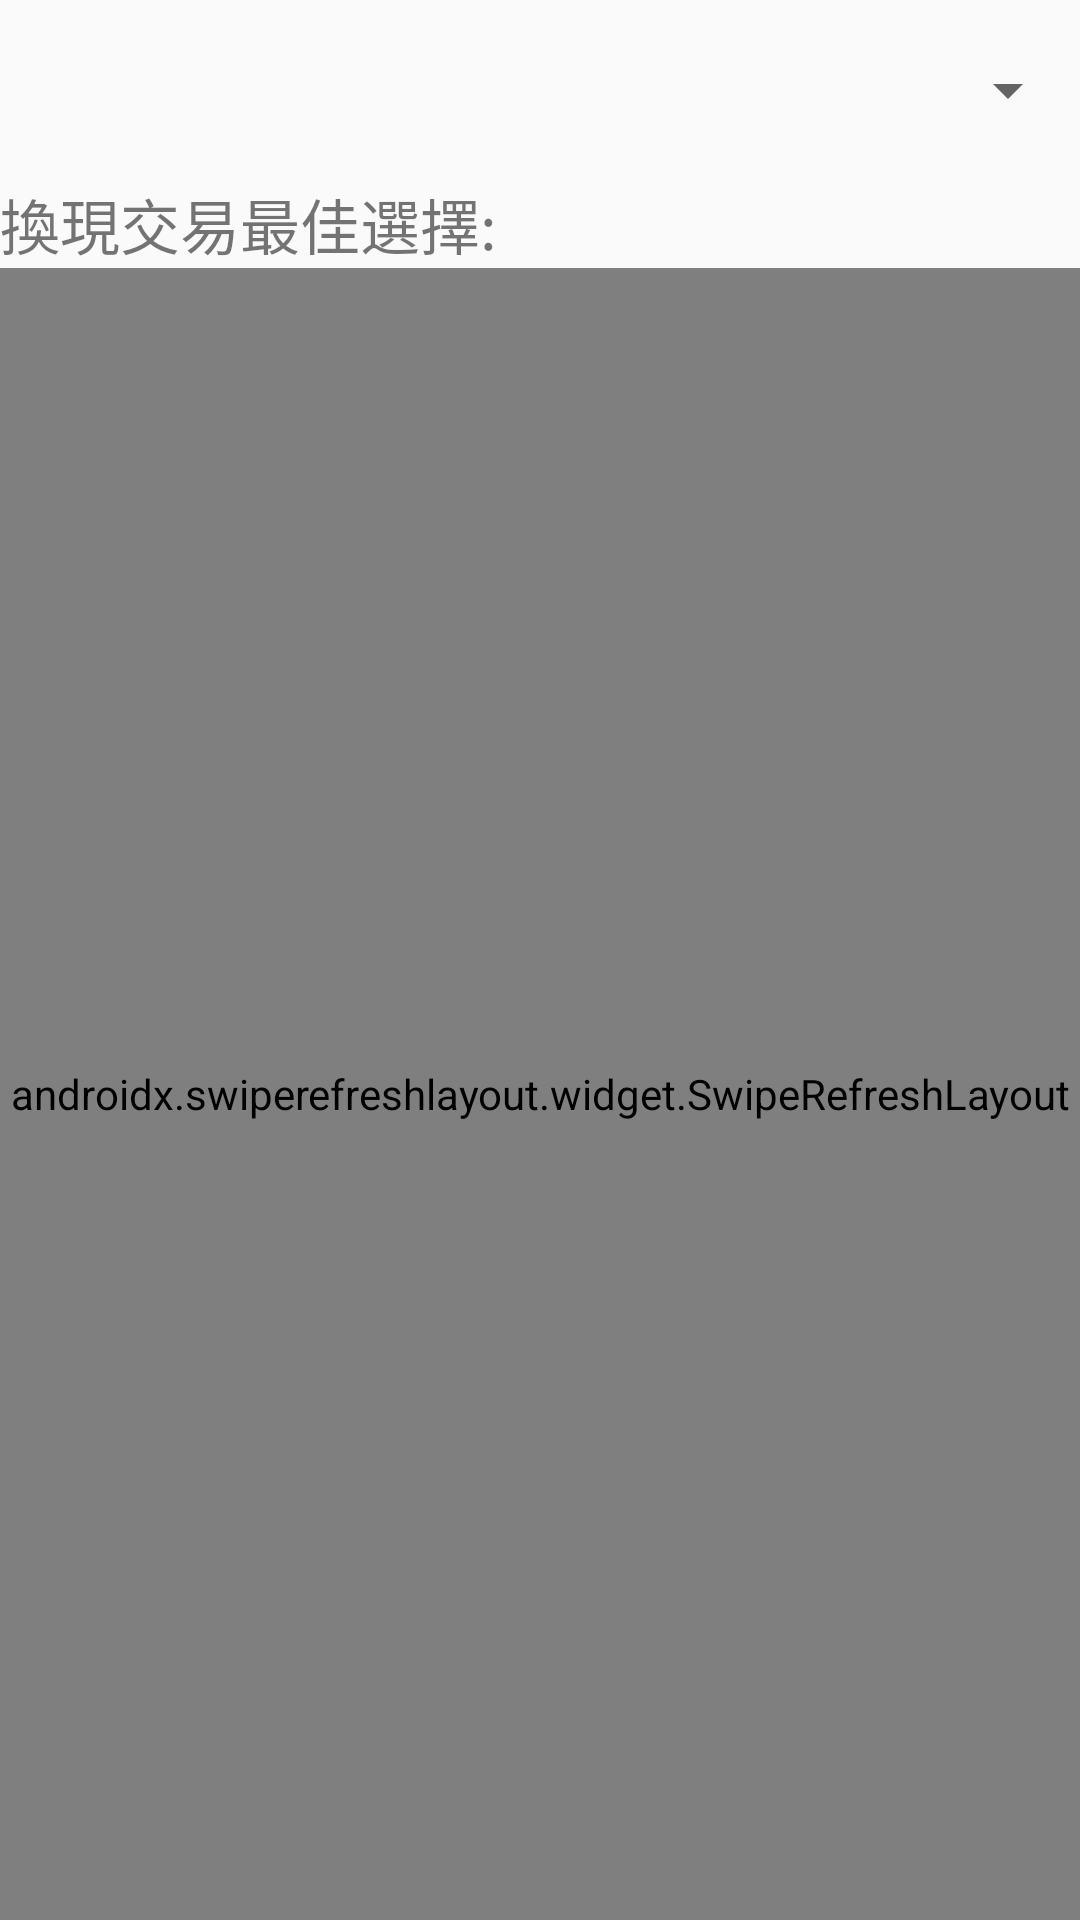

Produce the Android XML layout that renders to this screen, including the resource entries it uses.
<!-- AndroidManifest.xml: application theme AppTheme -->
<!-- res/layout/fragment_bank_exchange_rate.xml -->
<?xml version="1.0" encoding="utf-8"?>
<LinearLayout xmlns:android="http://schemas.android.com/apk/res/android"
    xmlns:app="http://schemas.android.com/apk/res-auto"
    xmlns:tools="http://schemas.android.com/tools"
    android:layout_width="match_parent"
    android:layout_height="match_parent"
    android:orientation="vertical">

    <ViewStub
        android:id="@+id/view_warning"
        android:layout_width="match_parent"
        android:layout_height="match_parent"
        android:layout="@layout/layout_warning" />

    <Spinner
        android:id="@+id/spinner_coin"
        android:layout_width="match_parent"
        android:layout_height="60dp"
        android:dropDownVerticalOffset="40dp"
        android:spinnerMode="dropdown" />

    <LinearLayout
        android:layout_width="match_parent"
        android:layout_height="wrap_content"
        android:orientation="vertical">

        <TextView
            android:id="@+id/text_best_money_change"
            android:layout_width="wrap_content"
            android:layout_height="wrap_content"
            android:textSize="20sp"
            android:text="換現交易最佳選擇: "/>

        <TextView
            android:id="@+id/text_best_online_change"
            android:layout_width="wrap_content"
            android:layout_height="wrap_content"
            android:textSize="20sp"
            android:text="線上交易最佳選擇: "
            android:visibility="gone"/>

    </LinearLayout>

    <androidx.swiperefreshlayout.widget.SwipeRefreshLayout
        android:id="@+id/refresh_layout"
        android:layout_width="match_parent"
        android:layout_height="match_parent">

        <androidx.recyclerview.widget.RecyclerView
            android:id="@+id/recycle_view_exchange_rate"
            android:layout_width="match_parent"
            android:layout_height="match_parent" />

    </androidx.swiperefreshlayout.widget.SwipeRefreshLayout>

</LinearLayout>
<!-- res/layout/layout_warning.xml (included above) -->
<?xml version="1.0" encoding="utf-8"?>
<RelativeLayout xmlns:android="http://schemas.android.com/apk/res/android"
    android:layout_width="match_parent"
    android:layout_height="match_parent">

    <TextView
        android:id="@+id/text_warning"
        android:layout_width="wrap_content"
        android:layout_height="wrap_content"
        android:layout_centerInParent="true"
        android:textSize="30dp"/>

</RelativeLayout>
<!-- resources referenced by this layout -->
<resources>
  <style name="AppTheme" parent="Theme.AppCompat.Light.DarkActionBar">
          
          <item name="colorPrimary">@color/colorPrimary</item>
          <item name="colorPrimaryDark">@color/colorPrimaryDark</item>
          <item name="colorAccent">@color/colorAccent</item>
      </style>
  <color name="colorPrimary">#008577</color>
  <color name="colorPrimaryDark">#00574B</color>
  <color name="colorAccent">#D81B60</color>
</resources>
